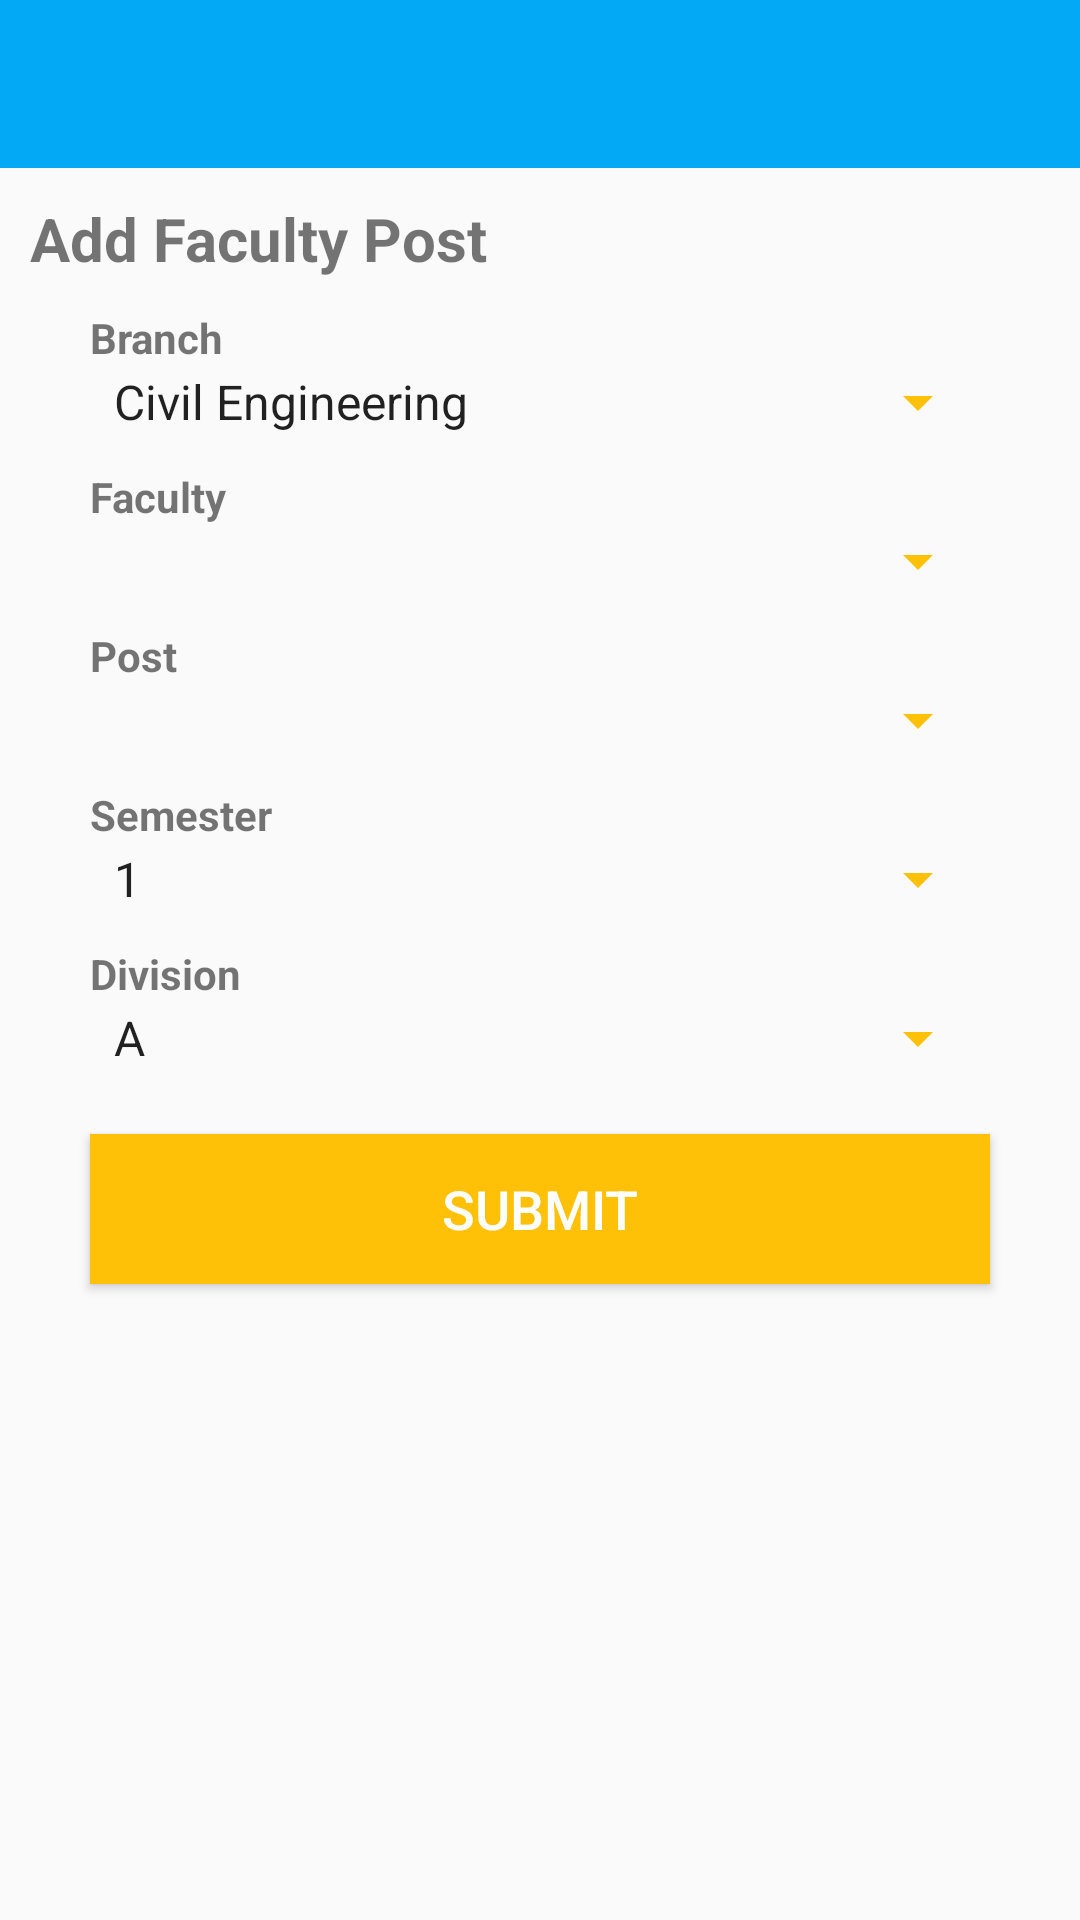

Produce the Android XML layout that renders to this screen, including the resource entries it uses.
<!-- AndroidManifest.xml: application theme AppTheme -->
<!-- res/layout/activity_faculty_post.xml -->
<?xml version="1.0" encoding="utf-8"?>
<RelativeLayout xmlns:android="http://schemas.android.com/apk/res/android"
    xmlns:app="http://schemas.android.com/apk/res-auto"
    xmlns:tools="http://schemas.android.com/tools"
    android:id="@+id/activity_faculty_post"
    android:layout_width="match_parent"
    android:layout_height="match_parent"
    tools:context="com.admin.example.admin.activity.FacultyPostActivity">

    <android.support.design.widget.AppBarLayout
        android:id="@+id/appbar"
        android:layout_width="match_parent"
        android:layout_height="wrap_content"
        android:theme="@style/AppTheme.AppBarOverlay">

        <android.support.v7.widget.Toolbar
            android:id="@+id/toolbar"
            android:layout_width="match_parent"
            android:layout_height="?attr/actionBarSize"
            android:background="?attr/colorPrimary"
            app:popupTheme="@style/AppTheme.PopupOverlay" />
    </android.support.design.widget.AppBarLayout>

    <LinearLayout
        android:id="@+id/activity_main"
        android:layout_width="match_parent"
        android:layout_height="match_parent"
        android:layout_below="@id/appbar"
        android:layout_marginTop="10dp"
        android:orientation="vertical">

        <LinearLayout
            android:layout_width="match_parent"
            android:layout_height="wrap_content"
            android:layout_marginBottom="10dp"
            android:orientation="vertical">

            <TextView
                android:layout_width="match_parent"
                android:layout_height="wrap_content"
                android:layout_marginBottom="10dp"
                android:layout_marginLeft="10dp"
                android:layout_marginRight="10dp"
                android:text="Add Faculty Post"
                android:textSize="20dp"
                android:textStyle="bold" />

            <TextView
                android:layout_width="match_parent"
                android:layout_height="wrap_content"
                android:layout_marginLeft="30dp"
                android:layout_marginRight="30dp"
                android:text="Branch"
                android:textStyle="bold" />

            <Spinner
                android:id="@+id/spnBranch"
                android:layout_width="match_parent"
                android:layout_height="wrap_content"
                android:layout_marginLeft="30dp"
                android:layout_marginRight="30dp"
                android:backgroundTint="@color/colorAccent"
                android:entries="@array/branches"
                android:spinnerMode="dropdown" />
        </LinearLayout>

        <LinearLayout
            android:layout_width="match_parent"
            android:layout_height="wrap_content"
            android:layout_marginBottom="10dp"
            android:orientation="vertical">

            <TextView
                android:layout_width="match_parent"
                android:layout_height="wrap_content"
                android:layout_marginLeft="30dp"
                android:layout_marginRight="30dp"
                android:text="Faculty"
                android:textStyle="bold" />

            <Spinner
                android:id="@+id/spnFaculty"
                android:layout_width="match_parent"
                android:layout_height="wrap_content"
                android:layout_marginLeft="30dp"
                android:layout_marginRight="30dp"
                android:backgroundTint="@color/colorAccent"
                android:spinnerMode="dropdown" />
        </LinearLayout>

        <LinearLayout
            android:layout_width="match_parent"
            android:layout_height="wrap_content"
            android:layout_marginBottom="10dp"
            android:orientation="vertical">

            <TextView
                android:layout_width="match_parent"
                android:layout_height="wrap_content"
                android:layout_marginLeft="30dp"
                android:layout_marginRight="30dp"
                android:text="Post"
                android:textStyle="bold" />

            <Spinner
                android:id="@+id/spnPost"
                android:layout_width="match_parent"
                android:layout_height="wrap_content"
                android:layout_marginLeft="30dp"
                android:layout_marginRight="30dp"
                android:backgroundTint="@color/colorAccent"
                android:entries="@array/posts"
                android:spinnerMode="dropdown" />
        </LinearLayout>

        <LinearLayout
            android:id="@+id/llSem"
            android:layout_width="match_parent"
            android:layout_height="wrap_content"
            android:layout_marginBottom="10dp"
            android:orientation="vertical">

            <TextView
                android:layout_width="match_parent"
                android:layout_height="wrap_content"
                android:layout_marginLeft="30dp"
                android:layout_marginRight="30dp"
                android:text="Semester"
                android:textStyle="bold" />

            <Spinner
                android:id="@+id/spnSem"
                android:layout_width="match_parent"
                android:layout_height="wrap_content"
                android:layout_marginLeft="30dp"
                android:layout_marginRight="30dp"
                android:backgroundTint="@color/colorAccent"
                android:entries="@array/semesters"
                android:spinnerMode="dropdown" />
        </LinearLayout>

        <LinearLayout
            android:id="@+id/llClass"
            android:layout_width="match_parent"
            android:layout_height="wrap_content"
            android:layout_marginBottom="10dp"
            android:orientation="vertical">

            <TextView
                android:layout_width="match_parent"
                android:layout_height="wrap_content"
                android:layout_marginLeft="30dp"
                android:layout_marginRight="30dp"
                android:text="Division"
                android:textStyle="bold" />

            <Spinner
                android:id="@+id/spnDiv"
                android:layout_width="match_parent"
                android:layout_height="wrap_content"
                android:layout_marginLeft="30dp"
                android:layout_marginRight="30dp"
                android:backgroundTint="@color/colorAccent"
                android:entries="@array/divisions"
                android:spinnerMode="dropdown" />
        </LinearLayout>

        <Button
            android:id="@+id/btnSubmit"
            android:layout_width="match_parent"
            android:layout_height="50dp"
            android:layout_marginBottom="10dp"
            android:layout_marginLeft="30dp"
            android:layout_marginRight="30dp"
            android:layout_marginTop="10dp"
            android:background="@color/colorAccent"
            android:gravity="center"
            android:text="submit"
            android:textColor="#fff"
            android:textSize="18dp" />
    </LinearLayout>
</RelativeLayout>
<!-- resources referenced by this layout -->
<resources>
  <string-array name="branches">
          <item>Civil Engineering</item>
          <item>Computer Engineering</item>
          <item>Mechanical Engineering</item>
          <item>Electrical Engineering</item>
      </string-array>
  <string-array name="divisions">
          <item>A</item>
          <item>B</item>
          <item>C</item>
      </string-array>
  <string-array name="semesters">
          <item>1</item>
          <item>2</item>
          <item>3</item>
          <item>4</item>
          <item>5</item>
          <item>6</item>
          <item>7</item>
          <item>8</item>
      </string-array>
  <color name="colorAccent">#FFC107</color>
  <style name="AppTheme.AppBarOverlay" parent="ThemeOverlay.AppCompat.Dark.ActionBar" />
  <style name="AppTheme.PopupOverlay" parent="ThemeOverlay.AppCompat.Light" />
  <style name="AppTheme" parent="Theme.AppCompat.Light.NoActionBar">
          
          <item name="colorPrimary">@color/colorPrimary</item>
          <item name="colorPrimaryDark">@color/colorPrimaryDark</item>
          <item name="colorAccent">@color/colorAccent</item>
      </style>
  <color name="colorPrimary">#03A9F4</color>
  <color name="colorPrimaryDark">#0288D1</color>
</resources>
